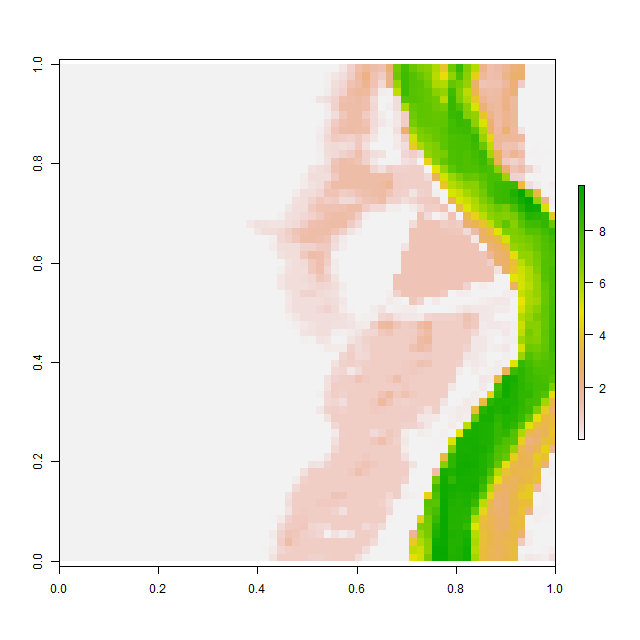

The data file committed next to this chart (first rows):
, V1, V2, V3, V4, V5, V6, V7, V8, V9, V10, V11, V12, V13, V14, V15, V16, V17, V18, V19, V20, V21, V22, V23
1, 0.001024, 0.001015, 0.001025, 0.00102, 0.0009767, 0.001041, 0.001139, 0.001072, 0.0009895, 0.0009921, 0.001012, 0.001074, 0.00104, 0.001037, 0.001039, 0.00106, 0.001033, 0.001002, 0.000998, 0.0009999, 0.0009984, 0.0009951, 0.0009878
2, 0.001007, 0.0009988, 0.0009964, 0.0009971, 0.0009928, 0.0009886, 0.0009908, 0.0009958, 0.0009869, 0.00104, 0.001166, 0.001165, 0.001016, 0.0009794, 0.0009781, 0.0009887, 0.001019, 0.001027, 0.001002, 0.001, 0.0009999, 0.0009983, 0.0009945
3, 0.001114, 0.0009936, 0.00106, 0.001112, 0.0009968, 0.0009967, 0.001031, 0.001071, 0.001115, 0.001164, 0.001064, 0.000993, 0.0009852, 0.0009922, 0.0009876, 0.001023, 0.001174, 0.001067, 0.001023, 0.001003, 0.001, 0.0009962, 0.001036
4, 0.0009809, 0.000992, 0.001074, 0.001008, 0.001105, 0.001159, 0.001075, 0.000961, 0.0009765, 0.0009967, 0.000996, 0.0009911, 0.0009978, 0.0009957, 0.0009808, 0.001007, 0.001089, 0.001046, 0.001079, 0.001052, 0.001001, 0.0009958, 0.001028
5, 0.0009904, 0.001073, 0.001007, 0.0009963, 0.001013, 0.00102, 0.0009881, 0.0009812, 0.0009843, 0.00101, 0.001017, 0.000999, 0.0009973, 0.0009913, 0.0009892, 0.001028, 0.0009948, 0.0009868, 0.0009926, 0.001069, 0.001011, 0.001, 0.0009966
6, 0.001011, 0.001165, 0.001095, 0.001041, 0.001006, 0.0009952, 0.0009957, 0.0009898, 0.001071, 0.001098, 0.0009987, 0.001, 0.0009973, 0.001189, 0.001065, 0.0009837, 0.0009816, 0.001009, 0.0009885, 0.00103, 0.001003, 0.001, 0.0009999
7, 0.0009885, 0.0009826, 0.0009674, 0.000999, 0.00121, 0.001084, 0.0009976, 0.0009798, 0.0009792, 0.001043, 0.001097, 0.001023, 0.0009977, 0.0009934, 0.0009955, 0.0009917, 0.0009925, 0.001054, 0.001062, 0.001007, 0.001001, 0.001, 0.0009979
8, 0.001004, 0.001036, 0.0009879, 0.0009791, 0.0009862, 0.0009987, 0.001032, 0.0009993, 0.00101, 0.001132, 0.001118, 0.001036, 0.001003, 0.001, 0.0009997, 0.0009883, 0.0009908, 0.001002, 0.001015, 0.001023, 0.001013, 0.001011, 0.0009996
9, 0.000984, 0.0009976, 0.001089, 0.001044, 0.001019, 0.0009916, 0.0009903, 0.001026, 0.0009823, 0.0009845, 0.000989, 0.0009786, 0.00102, 0.001002, 0.0009924, 0.0009874, 0.0009841, 0.001009, 0.001091, 0.00106, 0.0009855, 0.001005, 0.001053
10, 0.001121, 0.0009938, 0.0009998, 0.001127, 0.001006, 0.00099, 0.0009981, 0.0009811, 0.0009894, 0.0009982, 0.0009979, 0.0009782, 0.0009967, 0.0009911, 0.0009792, 0.0009916, 0.001001, 0.001114, 0.000996, 0.001067, 0.00105, 0.0009694, 0.0009886
11, 0.001014, 0.0009987, 0.0009998, 0.0009964, 0.0009952, 0.001247, 0.001154, 0.001087, 0.001065, 0.00106, 0.001088, 0.001101, 0.001135, 0.0009982, 0.0009713, 0.001023, 0.001035, 0.001053, 0.0009927, 0.0009638, 0.0009925, 0.0009885, 0.001007
12, 0.001041, 0.0009916, 0.0009949, 0.001051, 0.001016, 0.000995, 0.001127, 0.001029, 0.0009914, 0.001049, 0.001221, 0.001085, 0.001055, 0.001054, 0.001046, 0.001049, 0.001038, 0.001037, 0.001047, 0.0009999, 0.001052, 0.00106, 0.00103
13, 0.0009976, 0.0009918, 0.0009815, 0.0009912, 0.0009899, 0.0009904, 0.0009867, 0.001013, 0.001019, 0.0009741, 0.0009966, 0.0009985, 0.001022, 0.001003, 0.001001, 0.001, 0.001, 0.001, 0.001, 0.001003, 0.001001, 0.001001, 0.0009989
14, 0.001235, 0.0009959, 0.0009803, 0.001011, 0.001054, 0.001003, 0.000985, 0.001002, 0.00106, 0.001, 0.001136, 0.001069, 0.001029, 0.001007, 0.001, 0.0009994, 0.0009978, 0.0009953, 0.000991, 0.0009918, 0.0009992, 0.0009997, 0.0009917
15, 0.001085, 0.001071, 0.0009993, 0.001031, 0.001013, 0.001, 0.0009947, 0.000991, 0.0009925, 0.0009687, 0.0009827, 0.001148, 0.001095, 0.001022, 0.001001, 0.001034, 0.001001, 0.0009978, 0.001095, 0.00104, 0.0009749, 0.0009813, 0.0009769
16, 0.001057, 0.00101, 0.001002, 0.000999, 0.0009999, 0.001, 0.001009, 0.001021, 0.001028, 0.0009838, 0.0009856, 0.0009995, 0.0009894, 0.001017, 0.001102, 0.001145, 0.0009984, 0.0009783, 0.0009949, 0.001195, 0.001248, 0.001078, 0.00107
17, 0.0009981, 0.0009981, 0.0009916, 0.001006, 0.0009891, 0.000989, 0.0009957, 0.0009793, 0.0009798, 0.001006, 0.001021, 0.001002, 0.000965, 0.0009794, 0.001022, 0.001063, 0.001087, 0.001153, 0.001287, 0.001004, 0.0009569, 0.0009768, 0.0009901
18, 0.001002, 0.0009933, 0.000997, 0.001154, 0.001169, 0.001081, 0.0009893, 0.001093, 0.001098, 0.0009968, 0.001009, 0.001056, 0.00102, 0.001046, 0.001042, 0.00101, 0.001028, 0.001011, 0.0009975, 0.001065, 0.00108, 0.001171, 0.0009961
19, 0.0009763, 0.001056, 0.001102, 0.001059, 0.0009725, 0.001077, 0.001063, 0.0009995, 0.0009849, 0.0009871, 0.0009829, 0.0009467, 0.0009529, 0.0009773, 0.0009732, 0.000981, 0.000985, 0.0009965, 0.0009906, 0.0009851, 0.0009829, 0.001089, 0.001072
20, 0.0009876, 0.0009877, 0.0009994, 0.0009842, 0.000971, 0.0009943, 0.0009952, 0.001, 0.001138, 0.001062, 0.0009957, 0.0009895, 0.001018, 0.0009877, 0.0009701, 0.0009911, 0.0009896, 0.0009863, 0.0009741, 0.0009936, 0.0009906, 0.0009844, 0.001018
21, 0.001184, 0.001234, 0.0012, 0.001006, 0.001029, 0.001008, 0.001197, 0.001245, 0.001047, 0.0009966, 0.001199, 0.001302, 0.001087, 0.001094, 0.001071, 0.0009975, 0.0009784, 0.0009969, 0.0009939, 0.000985, 0.001022, 0.001011, 0.00106
22, 0.0009765, 0.0009857, 0.001094, 0.001139, 0.001029, 0.00112, 0.0009961, 0.0009789, 0.0009857, 0.0009799, 0.0009744, 0.0009873, 0.001001, 0.001042, 0.001249, 0.001364, 0.001396, 0.001229, 0.001139, 0.001065, 0.001195, 0.001081, 0.001024
23, 0.0009853, 0.0009915, 0.001023, 0.0009991, 0.0009945, 0.001189, 0.001088, 0.001003, 0.0009936, 0.0009976, 0.0009925, 0.0009797, 0.0009653, 0.0009686, 0.0009725, 0.0009772, 0.00099, 0.0009868, 0.001053, 0.0009979, 0.0009747, 0.0009796, 0.0009967
24, 0.0009686, 0.001017, 0.0009941, 0.0009859, 0.0009786, 0.0009803, 0.0009681, 0.0009958, 0.0009961, 0.0009954, 0.001009, 0.001042, 0.00104, 0.001001, 0.001026, 0.001057, 0.001177, 0.001078, 0.0009912, 0.0009883, 0.001066, 0.001016, 0.0009974
25, 0.001011, 0.001019, 0.001013, 0.001, 0.0009871, 0.001221, 0.001082, 0.001161, 0.001158, 0.001111, 0.00107, 0.001105, 0.001058, 0.001058, 0.00106, 0.001019, 0.0009953, 0.0009898, 0.0009903, 0.000984, 0.0009813, 0.000971, 0.0009708
26, 0.0009684, 0.0009778, 0.001035, 0.001052, 0.0009727, 0.00135, 0.0009999, 0.0009998, 0.0009892, 0.0009966, 0.0009874, 0.0009902, 0.001075, 0.00105, 0.001027, 0.000993, 0.0009985, 0.0009982, 0.001018, 0.001007, 0.0009948, 0.0009941, 0.001129
27, 0.0009766, 0.0009813, 0.000993, 0.001038, 0.001111, 0.001122, 0.0009878, 0.0009711, 0.0009898, 0.001016, 0.001096, 0.00105, 0.0009957, 0.0009942, 0.0009951, 0.001008, 0.001034, 0.0009875, 0.0009889, 0.001007, 0.0009967, 0.0009868, 0.0009754
28, 0.001019, 0.00112, 0.001088, 0.001057, 0.001059, 0.0009891, 0.0009874, 0.0009929, 0.0009939, 0.0009799, 0.0009995, 0.00104, 0.001062, 0.001018, 0.001016, 0.001051, 0.0009874, 0.0009728, 0.001042, 0.001062, 0.0009952, 0.001025, 0.001071
29, 0.0009839, 0.0009608, 0.001047, 0.001098, 0.0009983, 0.0009958, 0.000998, 0.0009999, 0.001, 0.0009991, 0.0009903, 0.0009868, 0.001018, 0.001113, 0.001119, 0.001064, 0.0009842, 0.0009883, 0.00102, 0.001056, 0.0009975, 0.0009848, 0.001082
30, 0.001128, 0.001131, 0.0009962, 0.001101, 0.0009946, 0.0009936, 0.001012, 0.001052, 0.001061, 0.001044, 0.001038, 0.0009991, 0.0009885, 0.0009885, 0.001053, 0.0009951, 0.0009852, 0.0009823, 0.001034, 0.001096, 0.001018, 0.0009948, 0.0009831
31, 0.001062, 0.001107, 0.0009834, 0.0009899, 0.001001, 0.0009959, 0.0009886, 0.001116, 0.0009948, 0.0009713, 0.001004, 0.00105, 0.00101, 0.0009972, 0.0009963, 0.0009965, 0.0009949, 0.0009998, 0.0009993, 0.001073, 0.001063, 0.001014, 0.0009902
32, 0.0009883, 0.0009982, 0.001158, 0.00103, 0.001052, 0.001105, 0.0009892, 0.001157, 0.0009874, 0.0009916, 0.001096, 0.001059, 0.001043, 0.001022, 0.001001, 0.001, 0.0009991, 0.0009962, 0.0009889, 0.0009919, 0.001001, 0.001024, 0.0009958
33, 0.0009975, 0.0009936, 0.001009, 0.001033, 0.000985, 0.0009667, 0.0009676, 0.0009585, 0.0009826, 0.00126, 0.001136, 0.0009787, 0.001052, 0.001101, 0.001039, 0.001005, 0.001001, 0.001, 0.0009999, 0.0009978, 0.0009918, 0.0009845, 0.0009982
34, 0.001, 0.001, 0.0009998, 0.00101, 0.001084, 0.001023, 0.0009887, 0.001076, 0.001048, 0.0009851, 0.000974, 0.001012, 0.001027, 0.001062, 0.001194, 0.001086, 0.00104, 0.001031, 0.001013, 0.00101, 0.000992, 0.0009921, 0.001099
35, 0.001004, 0.001018, 0.001048, 0.001077, 0.0009861, 0.0009748, 0.0009799, 0.0009925, 0.0009938, 0.0009946, 0.0009918, 0.0009894, 0.0009822, 0.001002, 0.0009916, 0.0009852, 0.001068, 0.000968, 0.0009814, 0.001008, 0.0009927, 0.0009948, 0.001015
36, 0.00101, 0.001109, 0.001056, 0.0009979, 0.001083, 0.001205, 0.0011, 0.0009893, 0.0009902, 0.001288, 0.001038, 0.0009953, 0.0009979, 0.000986, 0.0009746, 0.001057, 0.001105, 0.001043, 0.001024, 0.001016, 0.0009935, 0.000979, 0.0009886
37, 0.001033, 0.0009976, 0.0009768, 0.000984, 0.0009744, 0.0009823, 0.0009924, 0.0009926, 0.001117, 0.001111, 0.0009764, 0.0009954, 0.0009998, 0.0009959, 0.0009926, 0.0009962, 0.001054, 0.00106, 0.001013, 0.001, 0.0009992, 0.0009917, 0.0009925
38, 0.001059, 0.001069, 0.00105, 0.001114, 0.001117, 0.001116, 0.001033, 0.0009918, 0.0009866, 0.001045, 0.001026, 0.0009955, 0.0009999, 0.0009997, 0.0009806, 0.0009786, 0.001007, 0.001088, 0.001014, 0.001003, 0.001, 0.0009994, 0.0009875
39, 0.000989, 0.0009858, 0.0009973, 0.001196, 0.0009808, 0.000977, 0.0009959, 0.0009952, 0.0009995, 0.000998, 0.0009989, 0.0009999, 0.0009999, 0.0009962, 0.0009955, 0.001077, 0.001202, 0.001186, 0.001075, 0.00103, 0.001033, 0.0009993, 0.0009936
40, 0.001012, 0.001194, 0.001047, 0.0009962, 0.001004, 0.00122, 0.001074, 0.0009922, 0.0009999, 0.001, 0.001, 0.001, 0.001, 0.0009984, 0.0009916, 0.0009845, 0.0009787, 0.0009771, 0.0009803, 0.0009998, 0.001079, 0.00105, 0.0009896
41, 0.000993, 0.0009889, 0.0009862, 0.0009841, 0.0009946, 0.001038, 0.000991, 0.0009964, 0.0009999, 0.001, 0.001, 0.001, 0.001, 0.0009999, 0.0009974, 0.001073, 0.001019, 0.0009811, 0.0009977, 0.001032, 0.001052, 0.001028, 0.001037
42, 0.0009998, 0.0009999, 0.0009999, 0.0009999, 0.0009982, 0.0009991, 0.0009999, 0.001, 0.001, 0.001, 0.001, 0.001, 0.001, 0.0009999, 0.0009952, 0.0009988, 0.0009973, 0.0009898, 0.0009907, 0.0009784, 0.001033, 0.00114, 0.0009947
43, 0.0009969, 0.001, 0.001, 0.001, 0.001, 0.001, 0.001, 0.001, 0.001, 0.001, 0.001, 0.001, 0.001, 0.001, 0.001, 0.0009991, 0.0009999, 0.0009999, 0.0009998, 0.0009966, 0.0009893, 0.0009875, 0.0009887
44, 0.0009968, 0.001, 0.001, 0.001, 0.001, 0.001, 0.001, 0.001, 0.001, 0.001, 0.001, 0.001, 0.001, 0.001, 0.001, 0.001, 0.001, 0.001, 0.001, 0.0009999, 0.0009998, 0.0009887, 0.000975
45, 0.0009997, 0.001001, 0.001002, 0.001006, 0.001001, 0.001, 0.001, 0.001, 0.001, 0.001, 0.001, 0.001, 0.001, 0.001, 0.001, 0.001, 0.001, 0.001, 0.001, 0.001, 0.0009992, 0.0009959, 0.0009998
46, 0.001011, 0.00103, 0.0009978, 0.001005, 0.001015, 0.001003, 0.001, 0.001, 0.001, 0.001, 0.001, 0.001, 0.001, 0.001, 0.001, 0.001, 0.001, 0.001, 0.001, 0.001, 0.001, 0.0009978, 0.0009933
47, 0.00104, 0.0009998, 0.0009816, 0.0009932, 0.00102, 0.001001, 0.001001, 0.001002, 0.001001, 0.001002, 0.001006, 0.001011, 0.001017, 0.001011, 0.001001, 0.001, 0.001, 0.001001, 0.001, 0.001, 0.0009999, 0.0009989, 0.0009841
48, 0.001038, 0.001019, 0.001014, 0.001008, 0.001002, 0.001001, 0.001006, 0.00102, 0.00102, 0.001007, 0.001048, 0.000991, 0.0009756, 0.001001, 0.001024, 0.001024, 0.001035, 0.001023, 0.001018, 0.001001, 0.0009959, 0.0009881, 0.0009805
49, 0.001098, 0.001048, 0.001012, 0.001012, 0.001027, 0.001037, 0.001057, 0.001089, 0.0009927, 0.0009902, 0.001127, 0.001142, 0.00115, 0.001141, 0.001104, 0.0009924, 0.0009905, 0.0009902, 0.001053, 0.001058, 0.0009981, 0.001171, 0.001253
50, 0.001001, 0.001076, 0.001161, 0.001119, 0.001001, 0.001005, 0.001063, 0.0009969, 0.0009918, 0.001196, 0.001127, 0.000998, 0.0009826, 0.00099, 0.0009957, 0.0009785, 0.0009917, 0.001052, 0.001109, 0.001067, 0.001084, 0.001004, 0.001016
51, 0.0009886, 0.001014, 0.001015, 0.0009945, 0.0009776, 0.0009842, 0.0009929, 0.0009919, 0.001076, 0.001071, 0.0009803, 0.0009837, 0.0009857, 0.0009834, 0.0009591, 0.0009768, 0.0009943, 0.001099, 0.001011, 0.0009927, 0.001056, 0.000986, 0.0009865
52, 0.0009979, 0.001001, 0.0009993, 0.001, 0.001, 0.0009934, 0.0009914, 0.0009907, 0.000987, 0.0009923, 0.0009978, 0.001018, 0.001182, 0.00124, 0.00127, 0.001231, 0.001027, 0.0009821, 0.0009756, 0.0009719, 0.000971, 0.000967, 0.0009979
53, 0.001155, 0.001099, 0.0009918, 0.001017, 0.001113, 0.001095, 0.001095, 0.001063, 0.001073, 0.001091, 0.001134, 0.001081, 0.001009, 0.0009921, 0.000981, 0.001071, 0.001187, 0.001115, 0.0009905, 0.0009713, 0.001083, 0.001161, 0.001118
54, 0.00102, 0.001058, 0.001048, 0.0009986, 0.001002, 0.001003, 0.0009963, 0.00104, 0.0009979, 0.001024, 0.001029, 0.0009876, 0.0009737, 0.0009918, 0.001036, 0.001132, 0.001, 0.0009899, 0.001001, 0.0009652, 0.0009972, 0.00115, 0.00115
55, 0.001, 0.0009925, 0.0009877, 0.0009992, 0.0009996, 0.001002, 0.001011, 0.001048, 0.001065, 0.001029, 0.0009962, 0.0009866, 0.0009643, 0.001018, 0.001043, 0.0009955, 0.0009627, 0.001143, 0.001137, 0.0009872, 0.001143, 0.001121, 0.000994
56, 0.0009979, 0.0009906, 0.000991, 0.0009842, 0.0009811, 0.0009921, 0.001062, 0.001, 0.0009857, 0.001016, 0.0009613, 0.0009754, 0.0009938, 0.0009984, 0.001154, 0.0009946, 0.001005, 0.001102, 0.001147, 0.0009998, 0.0009694, 0.0009611, 0.000971
57, 0.0009857, 0.001003, 0.001033, 0.0009868, 0.0009896, 0.001022, 0.0009924, 0.0009905, 0.0009846, 0.000992, 0.001117, 0.001139, 0.001037, 0.000981, 0.0009705, 0.0009787, 0.001014, 0.0009686, 0.0009636, 0.0009883, 0.0009874, 0.0009973, 0.0009833
58, 0.0009936, 0.0009803, 0.00106, 0.001011, 0.001002, 0.001044, 0.00101, 0.0009962, 0.000996, 0.0009855, 0.0009832, 0.001122, 0.00117, 0.0009985, 0.001041, 0.001132, 0.0011, 0.001025, 0.001042, 0.001001, 0.0009824, 0.0009974, 0.001067
59, 0.0009944, 0.0009898, 0.001002, 0.001053, 0.0009864, 0.001015, 0.001087, 0.001007, 0.001, 0.0009984, 0.0009932, 0.0009812, 0.0009627, 0.000971, 0.0009905, 0.0009986, 0.0009993, 0.001002, 0.001017, 0.001183, 0.001226, 0.001036, 0.001023
60, 0.0009944, 0.0009735, 0.0009901, 0.001019, 0.001023, 0.0009788, 0.0009905, 0.001021, 0.001001, 0.0009999, 0.0009991, 0.0009901, 0.000985, 0.0009936, 0.0009839, 0.0009944, 0.001137, 0.001129, 0.001016, 0.0009847, 0.0009958, 0.0009888, 0.0009904
... 4 more rows
